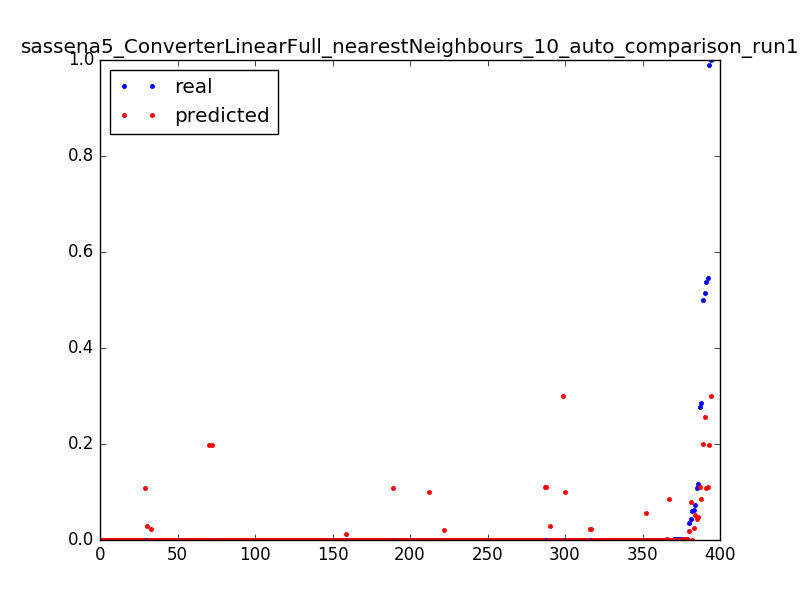

The table this chart was drawn from, first rows:
0.06248479829956304, 0.0251065080865, 0.0031847133757961785
0.0001612, 0.01263, 0.006369
0.000164, 0.000164, 0.009554
0.000127, 0.000164, 0.01274
0.0001903, 0.0001477, 0.01592
0.0001647, 0.0001477, 0.01911
0.03568, 0.01793, 0.003185
0.0001662, 0.0001666, 0.006369
0.0001662, 0.0001666, 0.009554
6.657146499248996e-05, 0.0001598, 0.01274
0.000105, 0.1079, 0.003185
0.5382, 0.1079, 0.006369
0.0001614, 0.1079, 0.009554
0.0001556, 0.000232, 0.01274
0.0005197, 0.0002684, 0.01592
0.0001598, 0.0002686, 0.01911
0.0001604, 0.0001968, 0.02229
0.0003431, 0.0002332, 0.02548
0.0001598, 0.0002331, 0.02866
0.0001604, 0.0001965, 0.03185
0.000253, 0.0002152, 0.03503
0.000249, 0.0002329, 0.03822
0.0001601, 0.0001965, 0.0414
0.000253, 0.0002058, 0.04459
0.000249, 0.0002329, 0.04777
0.0001599, 0.0002143, 0.05096
0.0002531, 0.0001965, 0.05414
0.0002496, 0.0002329, 0.05732
0.0001598, 0.0002237, 0.06051
0.0002533, 0.0001964, 0.06369
0.0002486, 0.000215, 0.06688
0.0001598, 0.0002329, 0.07006
0.0001598, 0.0001964, 0.07325
0.000253, 0.0004524, 0.07643
0.0002493, 0.0007066, 0.07962
0.0001598, 0.000688, 0.0828
0.00144, 0.0006888, 0.08599
0.001431, 0.0007066, 0.08917
0.0001595, 0.0004507, 0.09236
0.0002533, 0.0002056, 0.09554
0.0002492, 0.0002056, 0.09873
0.0001598, 0.0001839, 0.1019
0.0002533, 0.0001692, 0.1051
0.0001595, 0.0001753, 0.1083
0.0002488, 0.0001694, 0.1115
0.0002533, 0.0001695, 0.1146
0.0001596, 0.0001819, 0.1178
0.0002497, 0.0001788, 0.121
0.00016, 0.0001728, 0.1242
0.0002533, 0.0001791, 0.1274
0.0002499, 0.0001792, 0.1306
0.0001603, 0.00017, 0.1338
0.0002541, 0.0001794, 0.1369
0.0002503, 0.0001794, 0.1401
0.0001603, 0.0001701, 0.1433
0.0002541, 0.0001701, 0.1465
0.0001603, 0.0001794, 0.1497
0.0002503, 0.0001702, 0.1529
0.0002541, 0.0001702, 0.1561
0.0001603, 0.0004159, 0.1592
0.000251, 0.0006523, 0.1624
... 334 more rows
